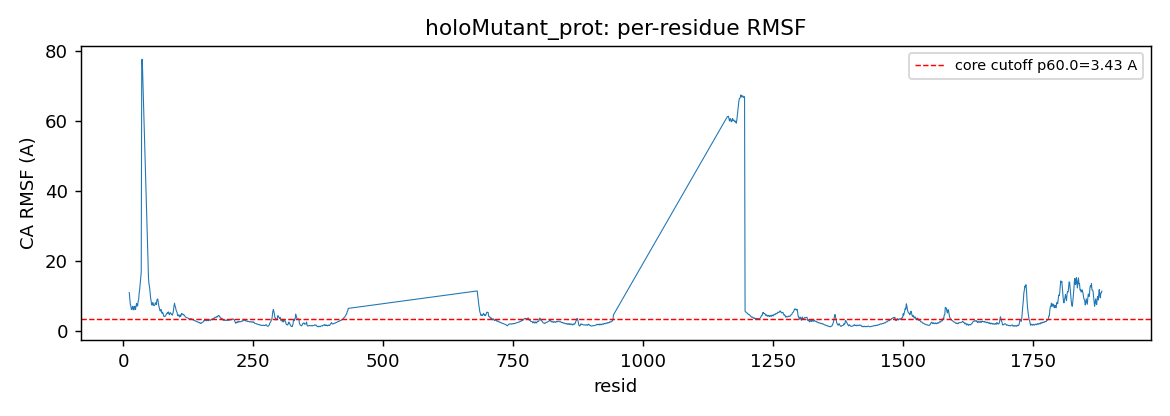

Source data for this figure (header and first rows):
resid, rmsf_A
12, 11.07
13, 9.255
14, 7.707
15, 7.331
16, 6.296
17, 6.206
18, 6.824
19, 7.151
20, 6.258
21, 6.113
22, 7.178
23, 7.039
24, 6.263
25, 7.158
26, 8.003
27, 7.367
28, 7.218
29, 8.555
30, 9.054
31, 10.86
32, 11.93
33, 13.54
34, 15.25
35, 16.9
36, 77.58
37, 77.69
49, 15.11
50, 13.48
51, 12.68
52, 11.11
53, 9.634
54, 8.555
55, 7.708
56, 7.473
57, 8.227
58, 7.982
59, 7.405
60, 7.418
61, 7.440
62, 8.156
63, 8.164
64, 7.690
65, 8.800
66, 9.241
67, 9.203
68, 7.979
69, 7.173
70, 6.620
71, 5.917
72, 5.783
73, 6.255
74, 5.862
75, 5.169
76, 5.447
77, 5.141
78, 4.549
79, 4.194
80, 4.294
81, 4.322
82, 4.487
... 1,335 more rows
